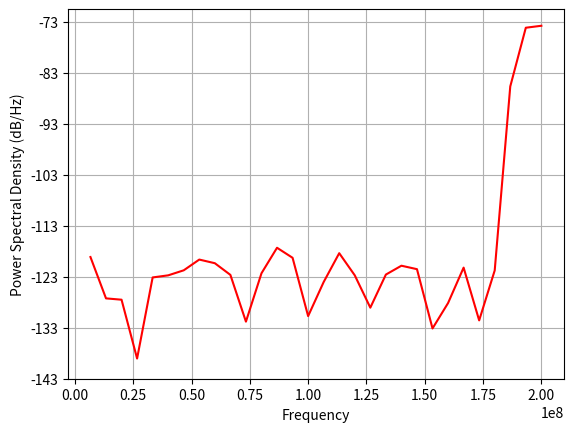
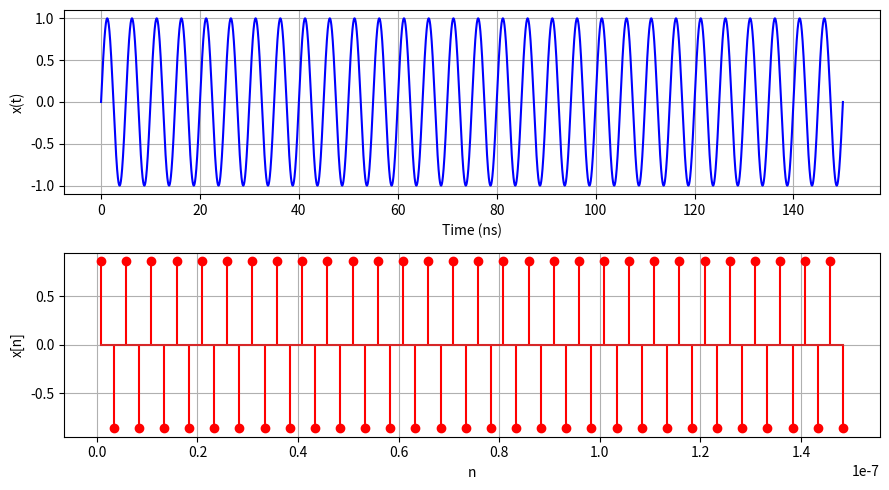
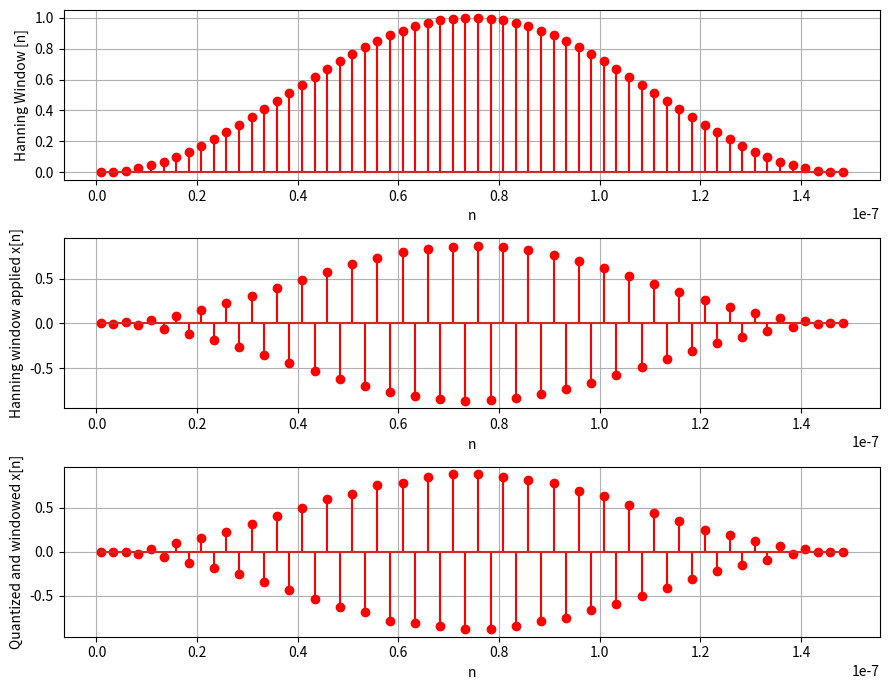
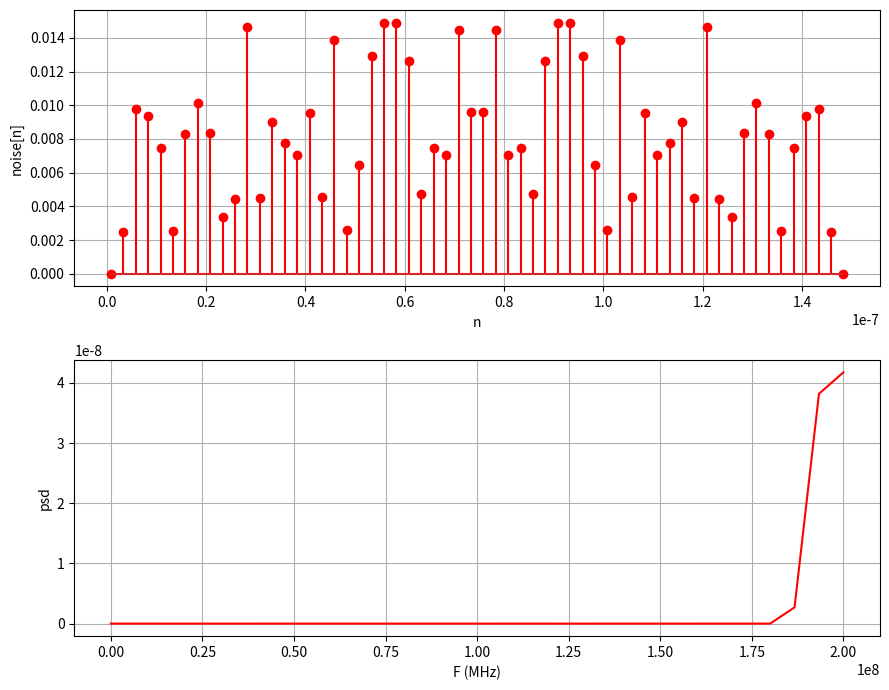

The script that saved these images, in order:
import numpy as np
import matplotlib.pyplot as plt
from matplotlib.pyplot import psd
from scipy.fft import fft, fftfreq
from scipy.signal import windows as window

def quantize(signal, num_bits):
    num_levels = 2**num_bits
    quant_step = 2/num_levels # if teh range is [-1,1]
    signal_q = np.round(signal/quant_step)*quant_step
    return signal_q

F  = 200e6  # frequency of x(t)
Fs = 400e6  # Sampling frequency
Ts = 1 / Fs 

t = np.linspace(0, 30/F, 100000)  
x_t = 1*np.sin(2*np.pi*F*t)  
n = np.arange(Ts/3, 30/F+Ts/3, Ts)  
N = len(n)
#n = np.arange(0, 30/F, Ts)  
x_n = 1*np.sin(2*np.pi*F*n)  # Sampled signal

hanning_w_n = window.hann(len(n))
x_w_n = x_n*hanning_w_n

#Quantization :
x_w_q_n = quantize(x_w_n, 6)

noise = np.abs(x_w_n - x_w_q_n)
#to find and plot PSD of signal
pxx, f = psd(x_w_q_n, N, Fs, pad_to=N, c='r')
signal_power_psd = np.sum(pxx[len(pxx)-3:])
noise_power_psd = np.sum(pxx) - signal_power_psd
print("Signal power =", signal_power_psd)
print("Noise power  =", noise_power_psd)
SNR_dB_psd = 10*np.log10(signal_power_psd/noise_power_psd)
print("SNR in dB from PSD =", SNR_dB_psd)

#
# Plots
plt.figure(figsize=(9, 5))
plt.subplot(2, 1, 1)
plt.plot(t * 1e9, x_t,  color='b')
plt.xlabel("Time (ns)")
plt.ylabel("x(t)")
plt.grid()

plt.subplot(2, 1, 2)
plt.stem(n, x_n, linefmt='r', markerfmt='ro')
plt.xlabel("n")
plt.ylabel("x[n]")
plt.grid()
plt.tight_layout()

plt.figure(figsize=(9, 7))
plt.subplot(3, 1, 1)
plt.stem(n, hanning_w_n, linefmt='r', markerfmt='ro')
plt.xlabel("n")
plt.ylabel("Hanning Window [n]")
plt.grid()

plt.subplot(3, 1, 2)
plt.stem(n, x_w_n, linefmt='r', markerfmt='ro')
plt.xlabel("n")
plt.ylabel("Hanning window applied x[n]")
plt.grid()
plt.tight_layout()

plt.subplot(3, 1, 3)
plt.stem(n, x_w_q_n, linefmt='r', markerfmt='ro')
plt.xlabel("n")
plt.ylabel("Quantized and windowed x[n]")
plt.grid()
plt.tight_layout()

plt.figure(figsize=(9, 7))
plt.subplot(2, 1, 1)
plt.stem(n, noise, linefmt='r', markerfmt='ro')
plt.xlabel("n")
plt.ylabel("noise[n]")
plt.grid()
plt.tight_layout()

plt.subplot(2, 1, 2)
plt.plot(f, pxx, color='r')
plt.xlabel("F (MHz)")
plt.ylabel("psd")
plt.grid()
plt.tight_layout()
plt.show()